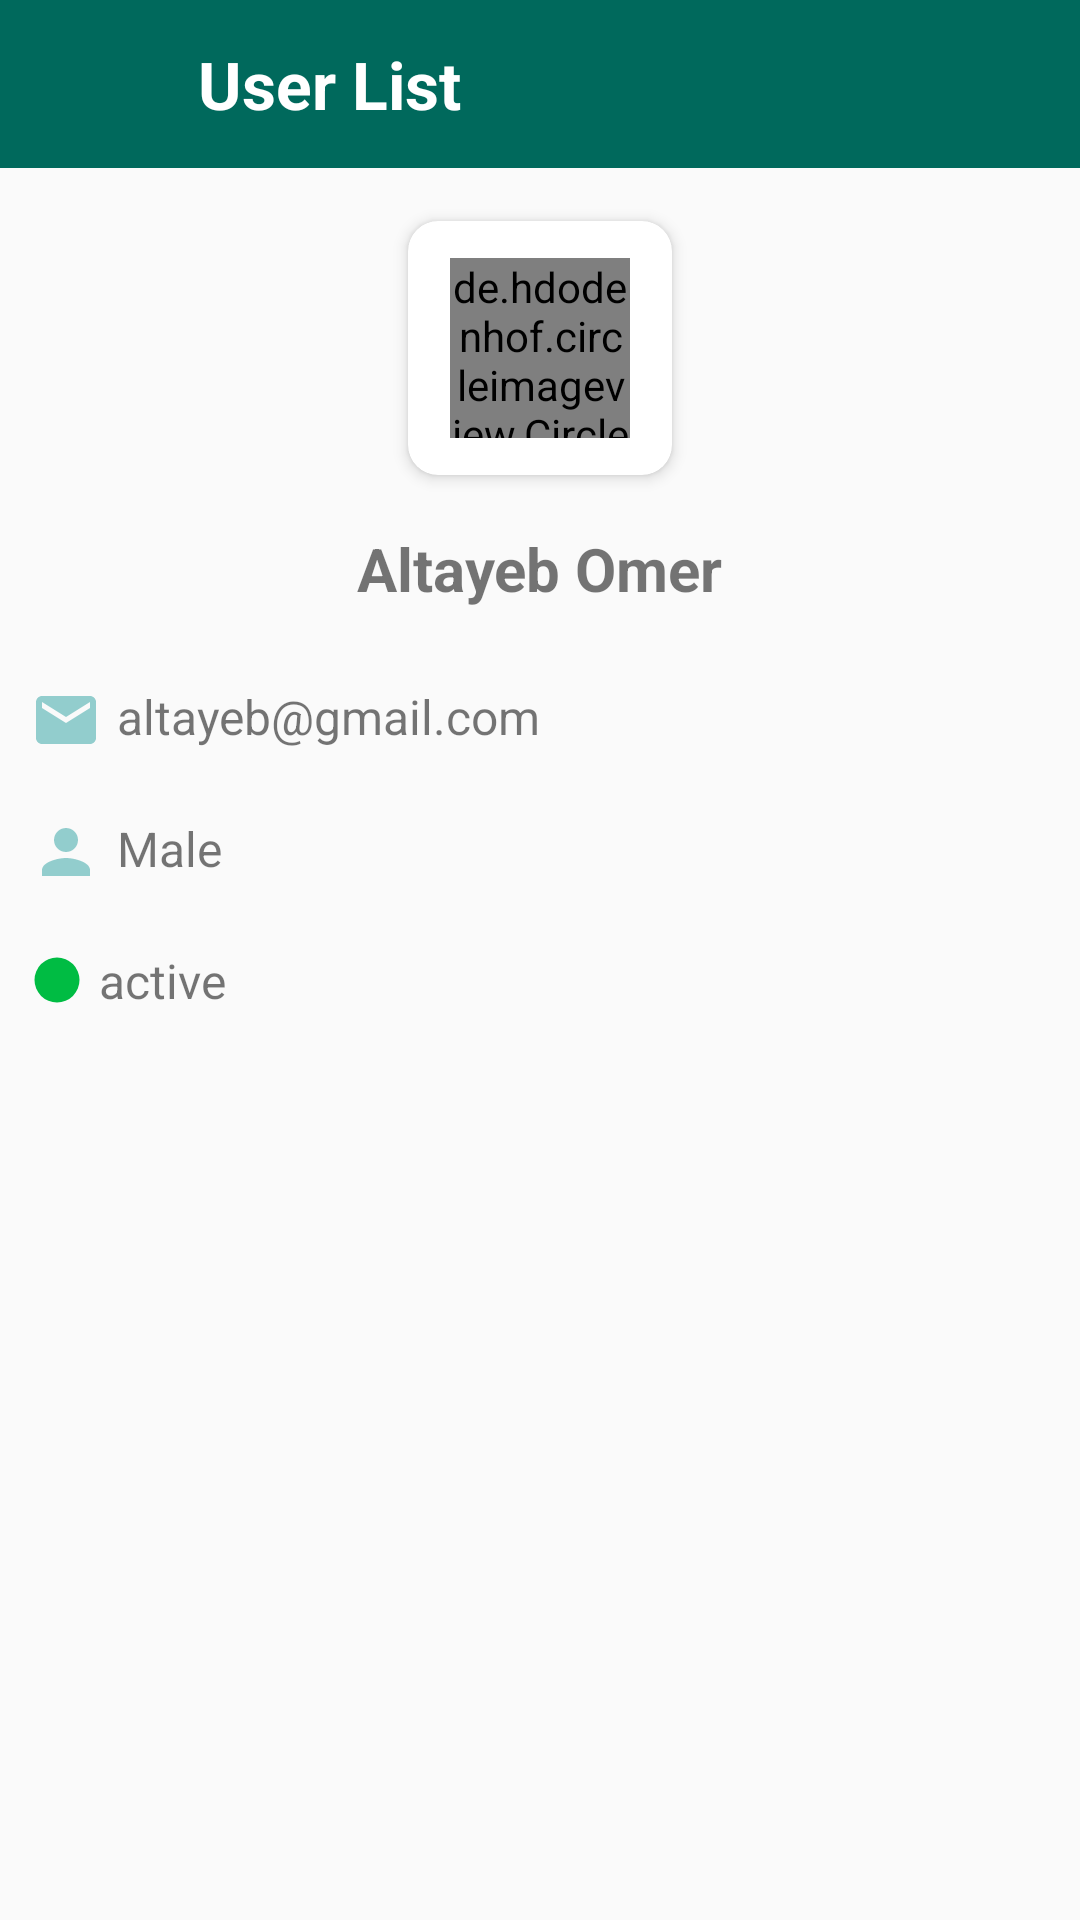

Android layout source for this screen:
<!-- AndroidManifest.xml: application theme Theme.Evaluation__altayeb -->
<!-- res/layout/activity_user_details.xml -->
<?xml version="1.0" encoding="utf-8"?>
<androidx.constraintlayout.widget.ConstraintLayout xmlns:android="http://schemas.android.com/apk/res/android"
    xmlns:app="http://schemas.android.com/apk/res-auto"
    xmlns:tools="http://schemas.android.com/tools"
    android:layout_width="match_parent"
    android:layout_height="match_parent"
    tools:context=".Activity.UserDetails">

    <include
        android:id="@+id/toolbar_view"
        layout="@layout/app_toolbar" />

    <com.facebook.shimmer.ShimmerFrameLayout
        android:id="@+id/shimmer_view_container"
        android:layout_width="match_parent"
        android:layout_height="wrap_content"
        android:layout_centerInParent="true"
        android:visibility="gone"
        app:layout_constraintTop_toBottomOf="@+id/toolbar_view">

        <LinearLayout
            android:layout_width="match_parent"
            android:layout_height="wrap_content"
            android:gravity="center"
            android:orientation="vertical">

            
            <View
                android:layout_width="65dp"
                android:layout_height="65dp"
                android:layout_margin="16dp"
                android:background="@drawable/shape_add_bg" />

            <View
                android:layout_width="match_parent"
                android:layout_height="12dp"
                android:layout_margin="16dp"
                android:background="@drawable/shimmer_placeholder" />

            <View
                android:layout_width="match_parent"
                android:layout_height="12dp"
                android:layout_margin="16dp"
                android:background="@drawable/shimmer_placeholder" />

            <View
                android:layout_width="match_parent"
                android:layout_height="12dp"
                android:layout_margin="16dp"
                android:background="@drawable/shimmer_placeholder" />




            

        </LinearLayout>
    </com.facebook.shimmer.ShimmerFrameLayout>

    <ScrollView
        android:layout_width="match_parent"
        android:layout_height="match_parent"
        android:layout_marginTop="?actionBarSize"
        app:layout_constraintTop_toBottomOf="@+id/toolbar_view"
        tools:ignore="AdapterViewChildren">

        <androidx.appcompat.widget.LinearLayoutCompat
            android:id="@+id/details_view"
            android:layout_width="match_parent"
            android:layout_height="wrap_content"
            android:gravity="center"
            android:orientation="vertical">

            <LinearLayout
                android:layout_width="match_parent"
                android:layout_height="wrap_content"
                android:gravity="center"
                android:padding="10dp">

                <com.google.android.material.card.MaterialCardView
                    android:layout_width="100dp"
                    android:layout_height="100dp"
                    android:layout_gravity="center"
                    android:padding="10dp"
                    app:cardCornerRadius="10dp"
                    app:cardElevation="3dp"
                    app:cardUseCompatPadding="true">

                    <androidx.appcompat.widget.LinearLayoutCompat
                        android:layout_width="match_parent"
                        android:layout_height="match_parent"
                        android:gravity="center"
                        android:padding="10dp">

                        <de.hdodenhof.circleimageview.CircleImageView xmlns:app="http://schemas.android.com/apk/res-auto"
                            android:id="@+id/profile_image"
                            android:layout_width="60dp"
                            android:layout_height="60dp"
                            android:src="@drawable/ic_user_icon"
                            app:civ_border_color="#FF000000"
                            app:civ_border_width="1dp" />
                    </androidx.appcompat.widget.LinearLayoutCompat>
                </com.google.android.material.card.MaterialCardView>
            </LinearLayout>

            <androidx.appcompat.widget.AppCompatTextView
                android:id="@+id/name"
                android:layout_width="wrap_content"
                android:layout_height="wrap_content"
                android:text="Altayeb Omer"
                android:textSize="20dp"
                android:textStyle="bold" />

            <androidx.appcompat.widget.LinearLayoutCompat
                android:layout_width="match_parent"
                android:layout_height="wrap_content"
                android:layout_marginTop="15dp"
                android:orientation="vertical"
                android:padding="10dp">

                <androidx.appcompat.widget.AppCompatTextView
                    android:id="@+id/email"
                    android:layout_width="wrap_content"
                    android:layout_height="wrap_content"
                    android:drawablePadding="5dp"
                    android:text="altayeb@gmail.com"
                    android:textSize="16dp"
                    app:drawableLeftCompat="@drawable/ic_email" />

            </androidx.appcompat.widget.LinearLayoutCompat>

            <androidx.appcompat.widget.LinearLayoutCompat
                android:layout_width="match_parent"
                android:layout_height="wrap_content"
                android:orientation="vertical"
                android:padding="10dp">

                <androidx.appcompat.widget.AppCompatTextView
                    android:id="@+id/gender"
                    android:layout_width="wrap_content"
                    android:layout_height="wrap_content"
                    android:drawablePadding="5dp"
                    android:text="Male"
                    android:textSize="16dp"
                    app:drawableLeftCompat="@drawable/ic_user_icon" />

            </androidx.appcompat.widget.LinearLayoutCompat>

            <androidx.appcompat.widget.LinearLayoutCompat
                android:layout_width="match_parent"
                android:layout_height="wrap_content"
                android:orientation="vertical"
                android:padding="10dp">

                <androidx.appcompat.widget.AppCompatTextView
                    android:id="@+id/status"
                    android:layout_width="wrap_content"
                    android:layout_height="wrap_content"
                    android:drawableStart="@drawable/ic_active"
                    android:drawablePadding="5dp"
                    android:text="active"
                    android:textSize="16dp"
                    app:drawableLeftCompat="@drawable/ic_user_icon" />

            </androidx.appcompat.widget.LinearLayoutCompat>
        </androidx.appcompat.widget.LinearLayoutCompat>
    </ScrollView>


</androidx.constraintlayout.widget.ConstraintLayout>
<!-- res/layout/app_toolbar.xml (included above) -->
<?xml version="1.0" encoding="utf-8"?>
<androidx.appcompat.widget.LinearLayoutCompat xmlns:android="http://schemas.android.com/apk/res/android"
    android:layout_width="match_parent"
    android:layout_height="wrap_content">

    <androidx.appcompat.widget.Toolbar
        android:id="@+id/toolbar"
        android:layout_width="match_parent"
        android:layout_height="?actionBarSize"
        android:background="@color/colorPrimary"
        >
        <androidx.appcompat.widget.LinearLayoutCompat
            android:layout_width="match_parent"
            android:layout_height="match_parent"
            android:background="@android:color/transparent"
            android:gravity="center_vertical">
            <LinearLayout
                android:id="@+id/layBack"
                android:layout_width="40dp"
                android:layout_height="40dp"
                android:layout_alignParentLeft="true"
                android:layout_centerVertical="true"
                android:layout_marginLeft="5dp"
                android:layout_marginRight="5dp"
                android:gravity="center"
                android:orientation="horizontal">

                <ImageView
                    android:layout_width="20dp"
                    android:layout_height="20dp"
                    android:src="@drawable/ic_arrow_back" />

            </LinearLayout>
            <androidx.appcompat.widget.AppCompatTextView
                android:id="@+id/toolbar_title"
                android:layout_width="wrap_content"
                android:layout_height="wrap_content"
                android:text="User List"
                android:textSize="22dp"
                android:textStyle="bold"
                android:textColor="@color/white"
                />
        </androidx.appcompat.widget.LinearLayoutCompat>
    </androidx.appcompat.widget.Toolbar>

</androidx.appcompat.widget.LinearLayoutCompat>
<!-- resources referenced by this layout -->
<resources>
  <color name="colorPrimary">#00695C</color>
  <color name="white">#FFFFFFFF</color>
  <!-- drawable ic_active (drawable) -->
  <vector android:height="18dp" android:tint="#00BC43"
      android:viewportHeight="24" android:viewportWidth="24"
      android:width="18dp" xmlns:android="http://schemas.android.com/apk/res/android">
      <path android:fillColor="@android:color/white" android:pathData="M12,12m-10,0a10,10 0,1 1,20 0a10,10 0,1 1,-20 0"/>
  </vector>
  <!-- drawable ic_email (drawable) -->
  <vector android:height="24dp" android:tint="#92CDCD"
      android:viewportHeight="24" android:viewportWidth="24"
      android:width="24dp" xmlns:android="http://schemas.android.com/apk/res/android">
      <path android:fillColor="@android:color/white" android:pathData="M20,4L4,4c-1.1,0 -1.99,0.9 -1.99,2L2,18c0,1.1 0.9,2 2,2h16c1.1,0 2,-0.9 2,-2L22,6c0,-1.1 -0.9,-2 -2,-2zM20,8l-8,5 -8,-5L4,6l8,5 8,-5v2z"/>
  </vector>
  <!-- drawable ic_user_icon (drawable) -->
  <vector android:height="24dp" android:tint="#92CDCD"
      android:viewportHeight="24" android:viewportWidth="24"
      android:width="24dp" xmlns:android="http://schemas.android.com/apk/res/android">
      <path android:fillColor="@android:color/white" android:pathData="M12,12c2.21,0 4,-1.79 4,-4s-1.79,-4 -4,-4 -4,1.79 -4,4 1.79,4 4,4zM12,14c-2.67,0 -8,1.34 -8,4v2h16v-2c0,-2.66 -5.33,-4 -8,-4z"/>
  </vector>
  <!-- drawable shape_add_bg (drawable) -->
  <?xml version="1.0" encoding="utf-8"?>
  <shape
      xmlns:android="http://schemas.android.com/apk/res/android"
      android:shape="oval">
  
      <solid
          android:color="#E0E0E0"/>
  
      <size
          android:width="120dp"
          android:height="120dp"/>
      <stroke android:color="@android:color/white" android:width="0dp"/>
  </shape>
  <style name="Theme.Evaluation__altayeb" parent="Theme.AppCompat.Light.NoActionBar">
          <item name="colorPrimary">@color/colorPrimary</item>
          <item name="colorPrimaryVariant">@color/colorPrimaryDark</item>
          <item name="colorOnPrimary">@color/colorOnPrimary</item>
          
          <item name="colorSecondary">@color/colorAccent</item>
          <item name="colorSecondaryVariant">@color/colorPrimaryLight</item>
          <item name="colorOnSecondary">@color/white</item>
          
          <item name="android:statusBarColor">@color/colorPrimaryDark</item>
          
          <item name="android:navigationBarColor">@color/colorPrimary</item>
          
          <item name="toolbarStyle">@style/CustomToolbar</item>
      </style>
  <color name="colorPrimaryDark">#004D40</color>
  <color name="colorOnPrimary">#1DE9B6</color>
  <color name="colorAccent">#F0F4C3</color>
  <color name="colorPrimaryLight">#00BFA5</color>
  <style name="CustomToolbar" parent="Widget.AppCompat.Toolbar">
          <item name="titleTextColor">@android:color/white</item> 
          <item name="subtitleTextColor">@android:color/white</item> 
      </style>
</resources>
